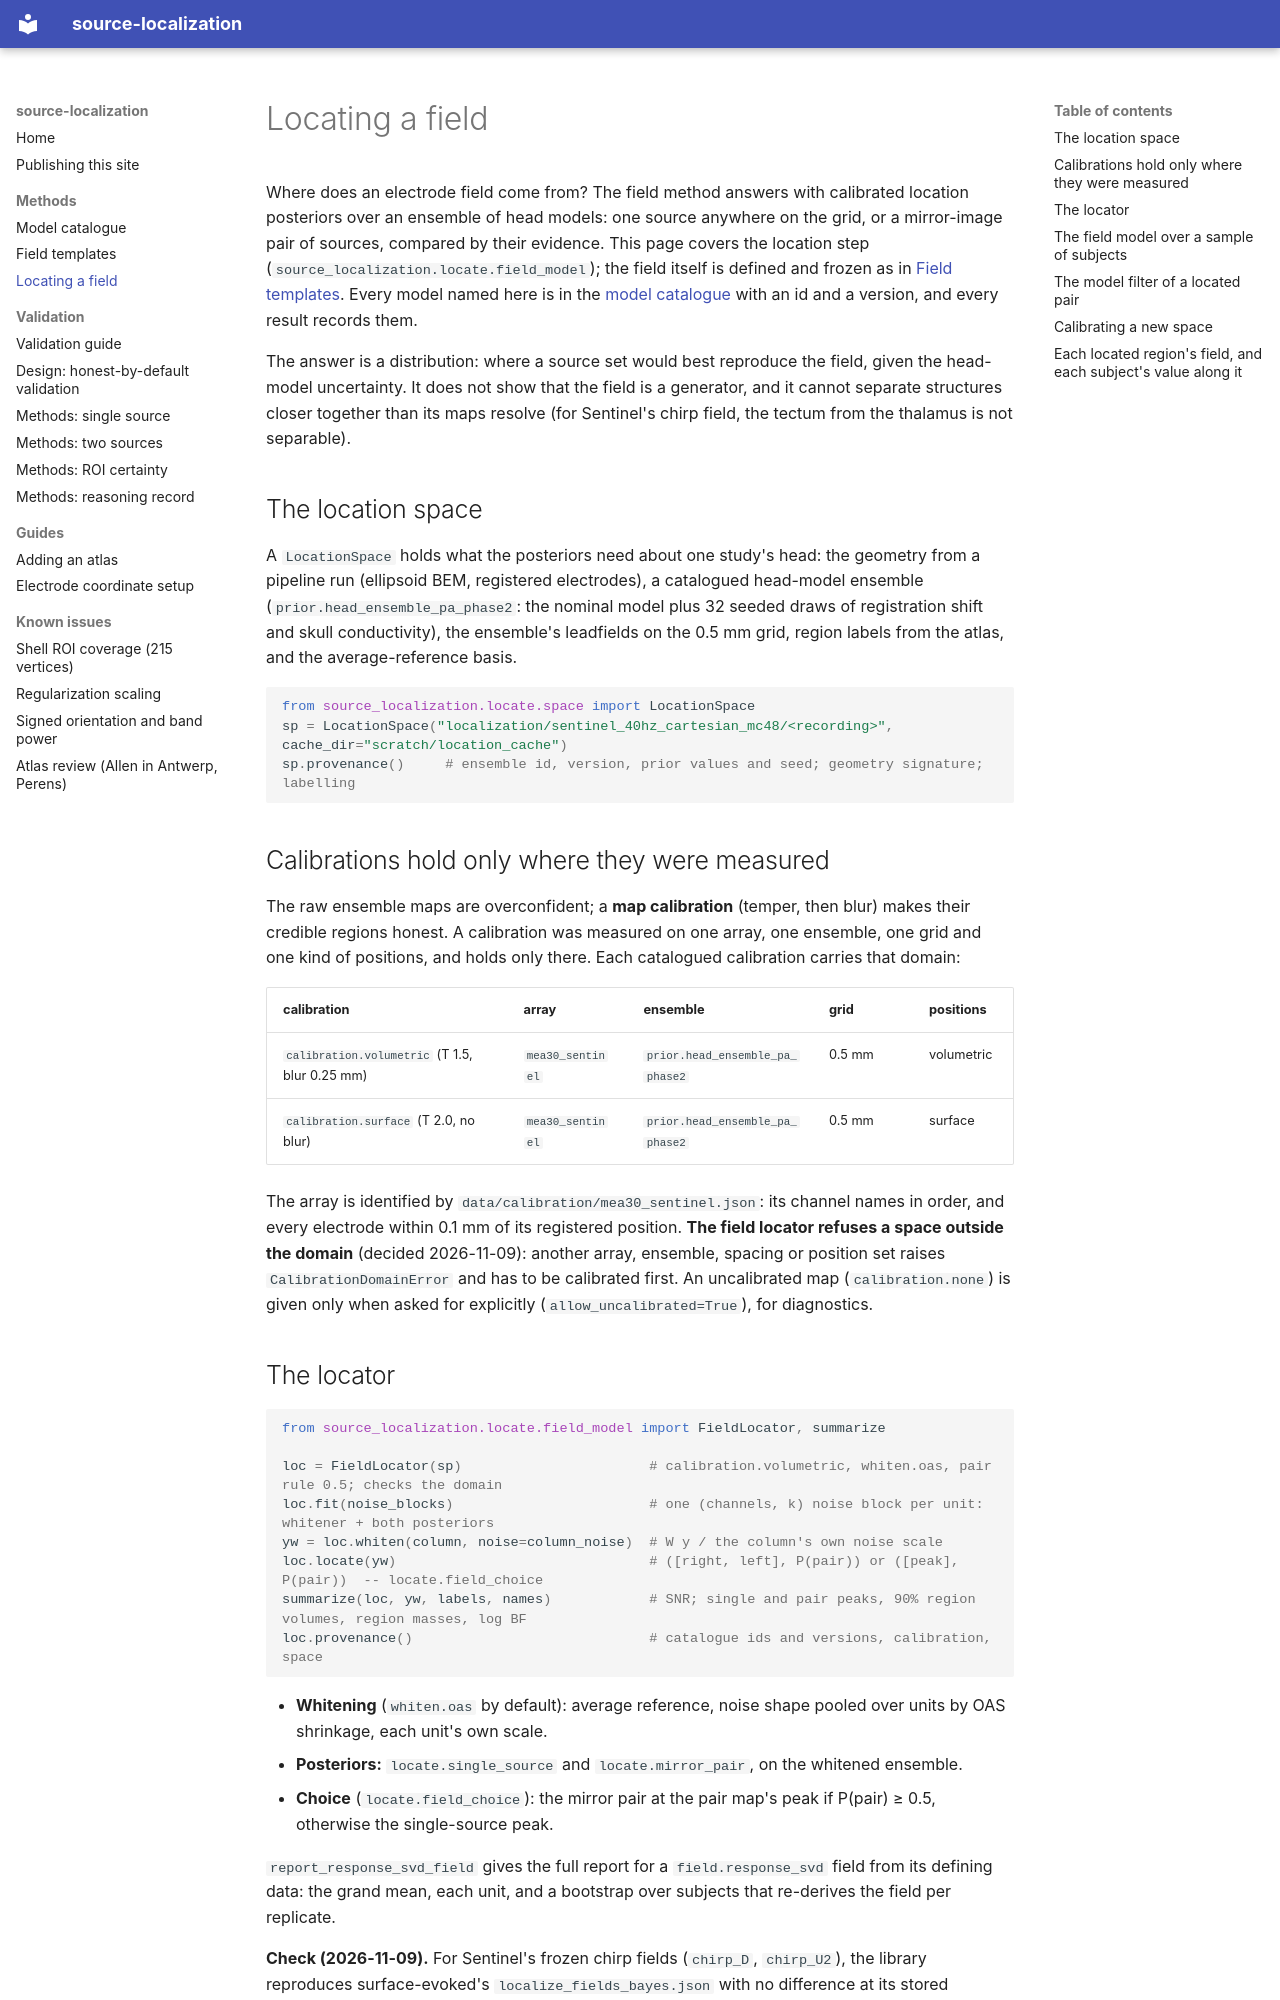

repository: alexedmon1/source-localization · page: methods/FIELD_LOCATION/index.html · generator: mkdocs

# Locating a field

Where does an electrode field come from? The field method answers with calibrated location posteriors over an
ensemble of head models: one source anywhere on the grid, or a mirror-image pair of sources, compared by their
evidence. This page covers the location step (`source_localization.locate.field_model`); the field itself is defined
and frozen as in [Field templates](FIELD_TEMPLATES.md). Every model named here is in the
[model catalogue](CATALOGUE.md) with an id and a version, and every result records them.

The answer is a distribution: where a source set would best reproduce the field, given the head-model uncertainty.
It does not show that the field is a generator, and it cannot separate structures closer together than its maps
resolve (for Sentinel's chirp field, the tectum from the thalamus is not separable).

## The location space

A `LocationSpace` holds what the posteriors need about one study's head: the geometry from a pipeline run (ellipsoid
BEM, registered electrodes), a catalogued head-model ensemble (`prior.head_ensemble_pa_phase2`: the nominal model plus
32 seeded draws of registration shift and skull conductivity), the ensemble's leadfields on the 0.5 mm grid, region
labels from the atlas, and the average-reference basis.

```python
from source_localization.locate.space import LocationSpace
sp = LocationSpace("localization/sentinel_40hz_cartesian_mc48/<recording>", cache_dir="scratch/location_cache")
sp.provenance()     # ensemble id, version, prior values and seed; geometry signature; labelling
```

## Calibrations hold only where they were measured

The raw ensemble maps are overconfident; a **map calibration** (temper, then blur) makes their credible regions
honest. A calibration was measured on one array, one ensemble, one grid and one kind of positions, and holds only
there. Each catalogued calibration carries that domain:

| calibration | array | ensemble | grid | positions |
|---|---|---|---|---|
| `calibration.volumetric` (T 1.5, blur 0.25 mm) | `mea30_sentinel` | `prior.head_ensemble_pa_phase2` | 0.5 mm | volumetric |
| `calibration.surface` (T 2.0, no blur) | `mea30_sentinel` | `prior.head_ensemble_pa_phase2` | 0.5 mm | surface |

The array is identified by `data/calibration/mea30_sentinel.json`: its channel names in order, and every electrode
within 0.1 mm of its registered position. **The field locator refuses a space outside the domain** (decided
2026-11-09): another array, ensemble, spacing or position set raises `CalibrationDomainError` and has to be calibrated
first. An uncalibrated map (`calibration.none`) is given only when asked for explicitly
(`allow_uncalibrated=True`), for diagnostics.

## The locator

```python
from source_localization.locate.field_model import FieldLocator, summarize

loc = FieldLocator(sp)                       # calibration.volumetric, whiten.oas, pair rule 0.5; checks the domain
loc.fit(noise_blocks)                        # one (channels, k) noise block per unit: whitener + both posteriors
yw = loc.whiten(column, noise=column_noise)  # W y / the column's own noise scale
loc.locate(yw)                               # ([right, left], P(pair)) or ([peak], P(pair))  -- locate.field_choice
summarize(loc, yw, labels, names)            # SNR; single and pair peaks, 90% region volumes, region masses, log BF
loc.provenance()                             # catalogue ids and versions, calibration, space
```

- **Whitening** (`whiten.oas` by default): average reference, noise shape pooled over units by OAS shrinkage, each
  unit's own scale.
- **Posteriors:** `locate.single_source` and `locate.mirror_pair`, on the whitened ensemble.
- **Choice** (`locate.field_choice`): the mirror pair at the pair map's peak if P(pair) ≥ 0.5, otherwise the
  single-source peak.

`report_response_svd_field` gives the full report for a `field.response_svd` field from its defining data: the grand
mean, each unit, and a bootstrap over subjects that re-derives the field per replicate.

**Check (2026-11-09).** For Sentinel's frozen chirp fields (`chirp_D`, `chirp_U2`), the library reproduces
surface-evoked's `localize_fields_bayes.json` with no difference at its stored precision: the grand mean, all 40
mouse-days, and the 200-replicate bootstrap including its random draws (bayes-sl
`scripts/f4_check_localize_fields.py`).
